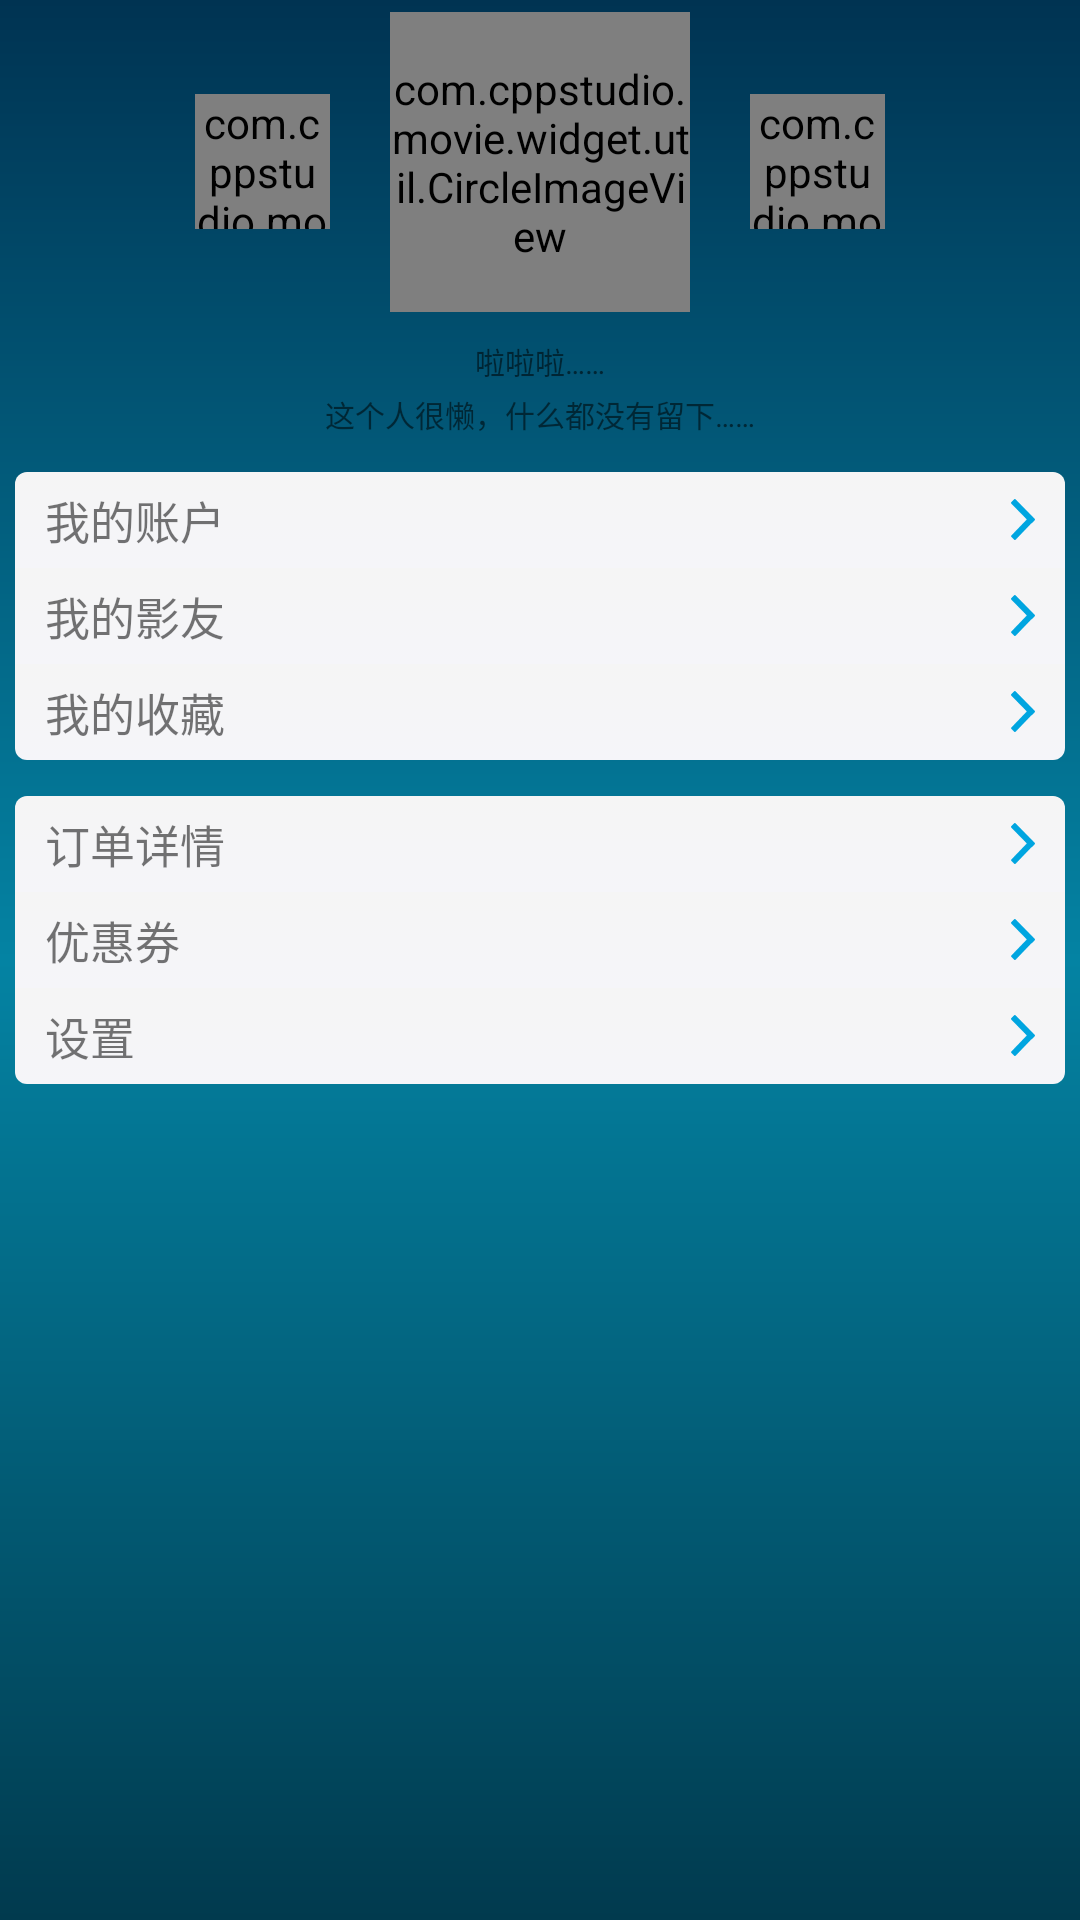

Write the Android layout XML for this screen, with the resource values it uses.
<!-- AndroidManifest.xml: application theme AppTheme -->
<!-- res/layout/fragment_me_2.xml -->
<?xml version="1.0" encoding="utf-8"?>
<LinearLayout xmlns:android="http://schemas.android.com/apk/res/android"
    xmlns:app="http://schemas.android.com/apk/res-auto"
    android:layout_width="match_parent"
    android:layout_height="match_parent"
    android:background="@drawable/login_bg"
    android:orientation="vertical" >
 <RelativeLayout 
      android:orientation="vertical"
      android:layout_width="fill_parent"
      android:layout_height="wrap_content">
   <RelativeLayout 
      android:id="@+id/top"
      android:layout_width="fill_parent"
      android:layout_height="wrap_content">
  <com.cppstudio.movie.widget.util.CircleImageView
        android:id="@+id/head_img"
        android:layout_height="100dp"
        android:layout_width="100dp"
        android:layout_centerHorizontal="true"
        android:layout_centerVertical="true"
        android:layout_marginTop="8dp"
        android:src="@drawable/mm"
        app:border_color="@color/light"
        app:border_width="2dp"
        
      ></com.cppstudio.movie.widget.util.CircleImageView>
    
     <com.cppstudio.movie.widget.util.CircleImageView
         android:id="@+id/left_img"
         android:layout_height="45dp"
         android:layout_width="45dp"
         android:layout_toLeftOf="@id/head_img"
         android:layout_centerVertical="true"
         android:layout_marginRight="20dp"
         android:src="@drawable/mm"
         app:border_color="@color/light"
         app:border_width="2dp"
         ></com.cppstudio.movie.widget.util.CircleImageView>
      
     <com.cppstudio.movie.widget.util.CircleImageView
         android:id="@+id/right_img"
         android:layout_height="45dp"
         android:layout_width="45dp"
          
         android:layout_toRightOf="@id/head_img"
           android:layout_centerVertical="true"
         android:layout_marginLeft="20dp"
         android:src="@drawable/mm"
         app:border_color="@color/light"
         app:border_width="2dp"
         ></com.cppstudio.movie.widget.util.CircleImageView>
  </RelativeLayout>
   
       <TextView 
           android:id="@+id/name"
           android:layout_height="wrap_content"
           android:layout_width="wrap_content"
           android:singleLine="true"
           android:layout_below="@id/top"
           android:layout_marginTop="5dp"
            android:layout_centerHorizontal="true"
           android:gravity="center"
           android:text="啦啦啦……"
           android:textSize="10sp"/>
       <TextView 
           android:clickable="true"
           android:id="@+id/sign"
           android:layout_height="wrap_content"
           android:layout_width="wrap_content"
           android:background="@android:color/transparent"
           android:layout_below="@id/name"
           android:layout_centerHorizontal="true"
           android:gravity="top"
           android:layout_marginTop="3dp"
           android:text="@string/null_sign"
            android:textSize="10sp"/>
       </RelativeLayout>
       
    <RelativeLayout 
        android:id="@+id/account"
        android:clickable="true"
        android:layout_height="wrap_content"
        android:layout_width="fill_parent"
        android:layout_marginLeft="5dp"
        android:layout_marginRight="5dp"
        android:layout_marginTop="12dp"
        android:background="@drawable/list_corner_top_selector">
         <TextView
        android:id="@+id/account_title"
        android:layout_width="wrap_content"
        android:layout_height="wrap_content"
        android:layout_alignParentLeft="true"
        android:layout_centerVertical="true"
        android:paddingTop="5dp"
        android:paddingBottom="5dp"
        android:layout_marginLeft="10dp"
        android:text="@string/my_account"
        android:textSize="15sp"
        ></TextView>
         
        <ImageView 
       
        android:layout_width="wrap_content"
        android:layout_height="wrap_content"
        android:scaleType="centerInside"
        android:layout_alignParentRight="true"
        android:layout_centerVertical="true"
        android:layout_marginRight="10dp"
        android:src="@drawable/gyu"
        ></ImageView>
    </RelativeLayout>
   
    <RelativeLayout 
        android:id="@+id/friends"
        android:clickable="true"
        android:layout_height="wrap_content"
        android:layout_width="fill_parent"
        android:layout_marginLeft="5dp"
        android:layout_marginRight="5dp"
        android:background="@drawable/list_corner_mid_selector"
        >
      <TextView
        android:id="@+id/friends_title"
        android:layout_width="wrap_content"
        android:layout_height="wrap_content"
        android:layout_alignParentLeft="true"
        android:layout_centerVertical="true"
        android:paddingTop="5dp"
        android:paddingBottom="5dp"
        android:layout_marginLeft="10dp"
        android:text="@string/my_friends"
        android:textSize="15sp"
        ></TextView>
         
        <ImageView 
       
        android:layout_width="wrap_content"
        android:layout_height="wrap_content"
        android:scaleType="centerInside"
        android:layout_alignParentRight="true"
        android:layout_centerVertical="true"
        android:layout_marginRight="10dp"
        android:src="@drawable/gyu"
        ></ImageView>
    </RelativeLayout>
    
    <RelativeLayout 
        android:id="@+id/collection"
        android:clickable="true"
        android:layout_height="wrap_content"
        android:layout_width="fill_parent"
        android:layout_marginLeft="5dp"
        android:layout_marginRight="5dp"
        android:background="@drawable/list_corner_bottom_selector"
        >
      <TextView
        android:id="@+id/collection_title"
        android:layout_width="wrap_content"
        android:layout_height="wrap_content"
        android:layout_alignParentLeft="true"
        android:layout_centerVertical="true"
        android:paddingTop="5dp"
        android:paddingBottom="5dp"
        android:layout_marginLeft="10dp"
        android:text="@string/my_collect"
        android:textSize="15sp"
        ></TextView>
         
        <ImageView 
        
        android:layout_width="wrap_content"
        android:layout_height="wrap_content"
        android:scaleType="centerInside"
        android:layout_alignParentRight="true"
        android:layout_centerVertical="true"
        android:layout_marginRight="10dp"
        android:src="@drawable/gyu"
        ></ImageView>
    </RelativeLayout>
    
      <RelativeLayout 
        android:id="@+id/order_form"
        android:clickable="true"
        android:layout_height="wrap_content"
        android:layout_width="fill_parent"
        android:layout_marginLeft="5dp"
        android:layout_marginRight="5dp"
        android:layout_marginTop="12dp"
        android:background="@drawable/list_corner_top_selector">
        <TextView
        android:id="@+id/order_form_title"
        android:layout_width="wrap_content"
        android:layout_height="wrap_content"
        android:layout_alignParentLeft="true"
        android:layout_centerVertical="true"
        android:paddingTop="5dp"
        android:paddingBottom="5dp"
        android:layout_marginLeft="10dp"
        android:text="@string/details"
        android:textSize="15sp"
        ></TextView>
         
        <ImageView 
        
        android:layout_width="wrap_content"
        android:layout_height="wrap_content"
        android:scaleType="centerInside"
        android:layout_alignParentRight="true"
        android:layout_centerVertical="true"
        android:layout_marginRight="10dp"
        android:src="@drawable/gyu"
        ></ImageView>
    </RelativeLayout>
   
    <RelativeLayout 
        android:id="@+id/coupon"
        android:clickable="true"
        android:layout_height="wrap_content"
        android:layout_width="fill_parent"
        
        android:layout_marginLeft="5dp"
        android:layout_marginRight="5dp"
        android:background="@drawable/list_corner_mid_selector"
        >
       <TextView
        android:id="@+id/coupon_title"
        android:layout_width="wrap_content"
        android:layout_height="wrap_content"
        android:layout_alignParentLeft="true"
        android:layout_centerVertical="true"
        android:paddingTop="5dp"
        android:paddingBottom="5dp"
        android:layout_marginLeft="10dp"
        android:text="@string/coupon"
        android:textSize="15sp"
        ></TextView>
         
        <ImageView 
  
        android:layout_width="wrap_content"
        android:layout_height="wrap_content"
        android:scaleType="centerInside"
        android:layout_alignParentRight="true"
        android:layout_centerVertical="true"
        android:layout_marginRight="10dp"
        android:src="@drawable/gyu"
        ></ImageView>
    </RelativeLayout>
    
    <RelativeLayout 
        android:id="@+id/settings"
        android:clickable="true"
        android:layout_height="wrap_content"
        android:layout_width="fill_parent"
        android:layout_marginLeft="5dp"
        android:layout_marginRight="5dp"
        android:background="@drawable/list_corner_bottom_selector"
        >
      <TextView
        android:id="@+id/settings_title"
        android:layout_width="wrap_content"
        android:layout_height="wrap_content"
        android:layout_alignParentLeft="true"
        android:layout_centerVertical="true"
        android:paddingTop="5dp"
        android:paddingBottom="5dp"
        android:layout_marginLeft="10dp"
        android:text="@string/settings"
        android:textSize="15sp"
        ></TextView>
         
        <ImageView 
        
        android:layout_width="wrap_content"
        android:layout_height="wrap_content"
        android:scaleType="centerInside"
        android:layout_alignParentRight="true"
        android:layout_centerVertical="true"
        android:layout_marginRight="10dp"
        android:src="@drawable/gyu"
        ></ImageView>
    </RelativeLayout>

</LinearLayout>
<!-- resources referenced by this layout -->
<resources>
  <color name="light">#FFEEEEEE</color>
  <!-- drawable list_corner_bottom_selector (drawable) -->
  <?xml version="1.0" encoding="utf-8"?>
  <selector xmlns:android="http://schemas.android.com/apk/res/android" >
      <item android:state_pressed="true" android:drawable="@drawable/list_corner_bottom_down"/>
      <item android:drawable="@drawable/list_corner_bottom_up"/>
  
  </selector>
  <!-- drawable list_corner_mid_selector (drawable) -->
  <?xml version="1.0" encoding="utf-8"?>
  <selector xmlns:android="http://schemas.android.com/apk/res/android" >
      <item android:state_pressed="true" android:drawable="@drawable/list_corner_mid_down"/>
      <item android:drawable="@drawable/list_corner_mid_up"/>
  
  </selector>
  <!-- drawable list_corner_top_selector (drawable) -->
  <?xml version="1.0" encoding="utf-8"?>
  <selector xmlns:android="http://schemas.android.com/apk/res/android" >
      
      <item android:state_pressed="true" android:drawable="@drawable/list_corner_top_down"/>
      <item android:drawable="@drawable/list_corner_top_up"/>
  
  </selector>
  <string name="coupon">优惠券</string>
  <string name="details">订单详情</string>
  <string name="my_account">我的账户</string>
  <string name="my_collect">我的收藏</string>
  <string name="my_friends">我的影友</string>
  <string name="null_sign">这个人很懒，什么都没有留下……</string>
  <string name="settings">设置</string>
  <style name="AppTheme" parent="AppBaseTheme">
          
          
     </style>
  <!-- drawable list_corner_bottom_down (drawable) -->
  <?xml version="1.0" encoding="utf-8"?>
  <shape xmlns:android="http://schemas.android.com/apk/res/android" >
        <gradient android:startColor="#B5E7B8"   
          android:endColor="#76D37B"   
          android:angle="270"/>  
      <corners android:bottomLeftRadius="4dip"  
          android:bottomRightRadius="4dip"/>  
  
  </shape>
  <!-- drawable list_corner_bottom_up (drawable) -->
  <?xml version="1.0" encoding="utf-8"?>
  <shape xmlns:android="http://schemas.android.com/apk/res/android" >
      <gradient android:startColor="#f5f5f5"   
          android:endColor="#f5f5f9"   
          android:angle="270"/>  
     <corners 
              android:bottomLeftRadius="4dp"
              android:bottomRightRadius="4dp"/>
  
  </shape>
  <!-- drawable list_corner_mid_down (drawable) -->
  <?xml version="1.0" encoding="utf-8"?>
  <shape xmlns:android="http://schemas.android.com/apk/res/android" >
        <gradient android:startColor="#B5E7B8"   
          android:endColor="#76D37B"   
          android:angle="270"/>  
  
  </shape>
  <!-- drawable list_corner_mid_up (drawable) -->
  <?xml version="1.0" encoding="utf-8"?>
  <shape xmlns:android="http://schemas.android.com/apk/res/android" >
      
      <gradient android:startColor="#f5f5f5"   
          android:endColor="#f5f5f9"   
          android:angle="270"/>  
     
  
  </shape>
  <!-- drawable list_corner_top_down (drawable) -->
  <?xml version="1.0" encoding="utf-8"?>
  <shape xmlns:android="http://schemas.android.com/apk/res/android" >
      <gradient android:startColor="#B5E7B8"   
          android:endColor="#76D37B"   
          android:angle="270"/>  
        
        <corners android:topLeftRadius="4dip"  
          android:topRightRadius="4dip"/>  
          
  </shape>
  <!-- drawable list_corner_top_up (drawable) -->
  <?xml version="1.0" encoding="utf-8"?>
  <shape xmlns:android="http://schemas.android.com/apk/res/android" >
      
      <gradient android:startColor="#f5f5f5"   
          android:endColor="#f5f5f9"   
          android:angle="270"/>  
       <corners android:topLeftRadius="4dip"  
          android:topRightRadius="4dip"/>  
  </shape>
  <color name="login_bg_center">#0483a3</color>
  <color name="login_bg_end">#013a4e</color>
  <color name="login_bg_start">#003352</color>
  <style name="AppBaseTheme" parent="Theme.AppCompat.Light">
          
         
      </style>
</resources>
